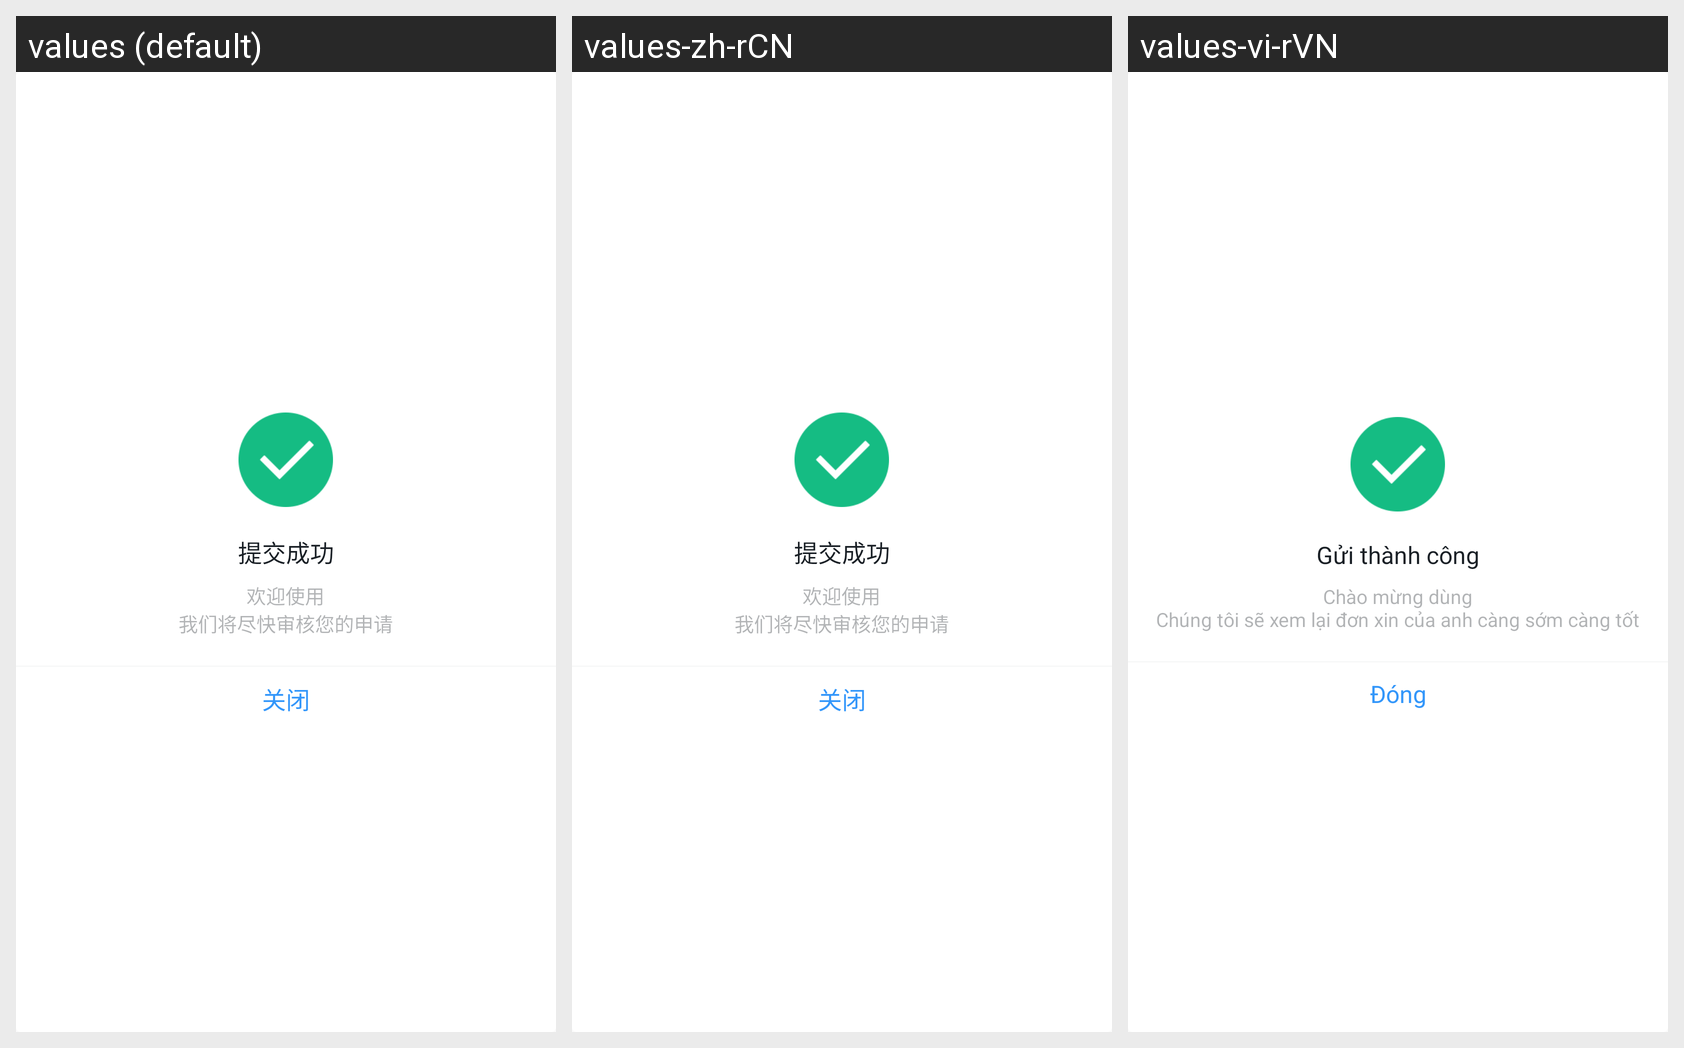

Translations of the strings shown on this Android screen, per locale in the grid:
Android screen res/layout/dialog_jiekuan_souress.xml rendered under 3 locales, left to right: values (default), values-zh-rCN, values-vi-rVN. Device: Nexus 5 (rendered at 1080×1920; each locale shown at half size, 540×960, under a caption strip naming it); theme AppTheme.
Strings drawn on this screen, with the default value and each locale's value (text and hints the layout hard-codes, and strings that could not be matched under every locale, appear in the picture but are not listed):

tijiaochenggong
  values: 提交成功
  values-zh-rCN: 提交成功
  values-vi-rVN: Gửi thành công

jinkuaishenhe
  values: 欢迎使用
      我们将尽快审核您的申请
  values-zh-rCN: 欢迎使用
      我们将尽快审核您的申请
  values-vi-rVN: Chào mừng dùng
      Chúng tôi sẽ xem lại đơn xin của anh càng sớm càng tốt

guanbi
  values: 关闭
  values-zh-rCN: 关闭
  values-vi-rVN: Đóng
